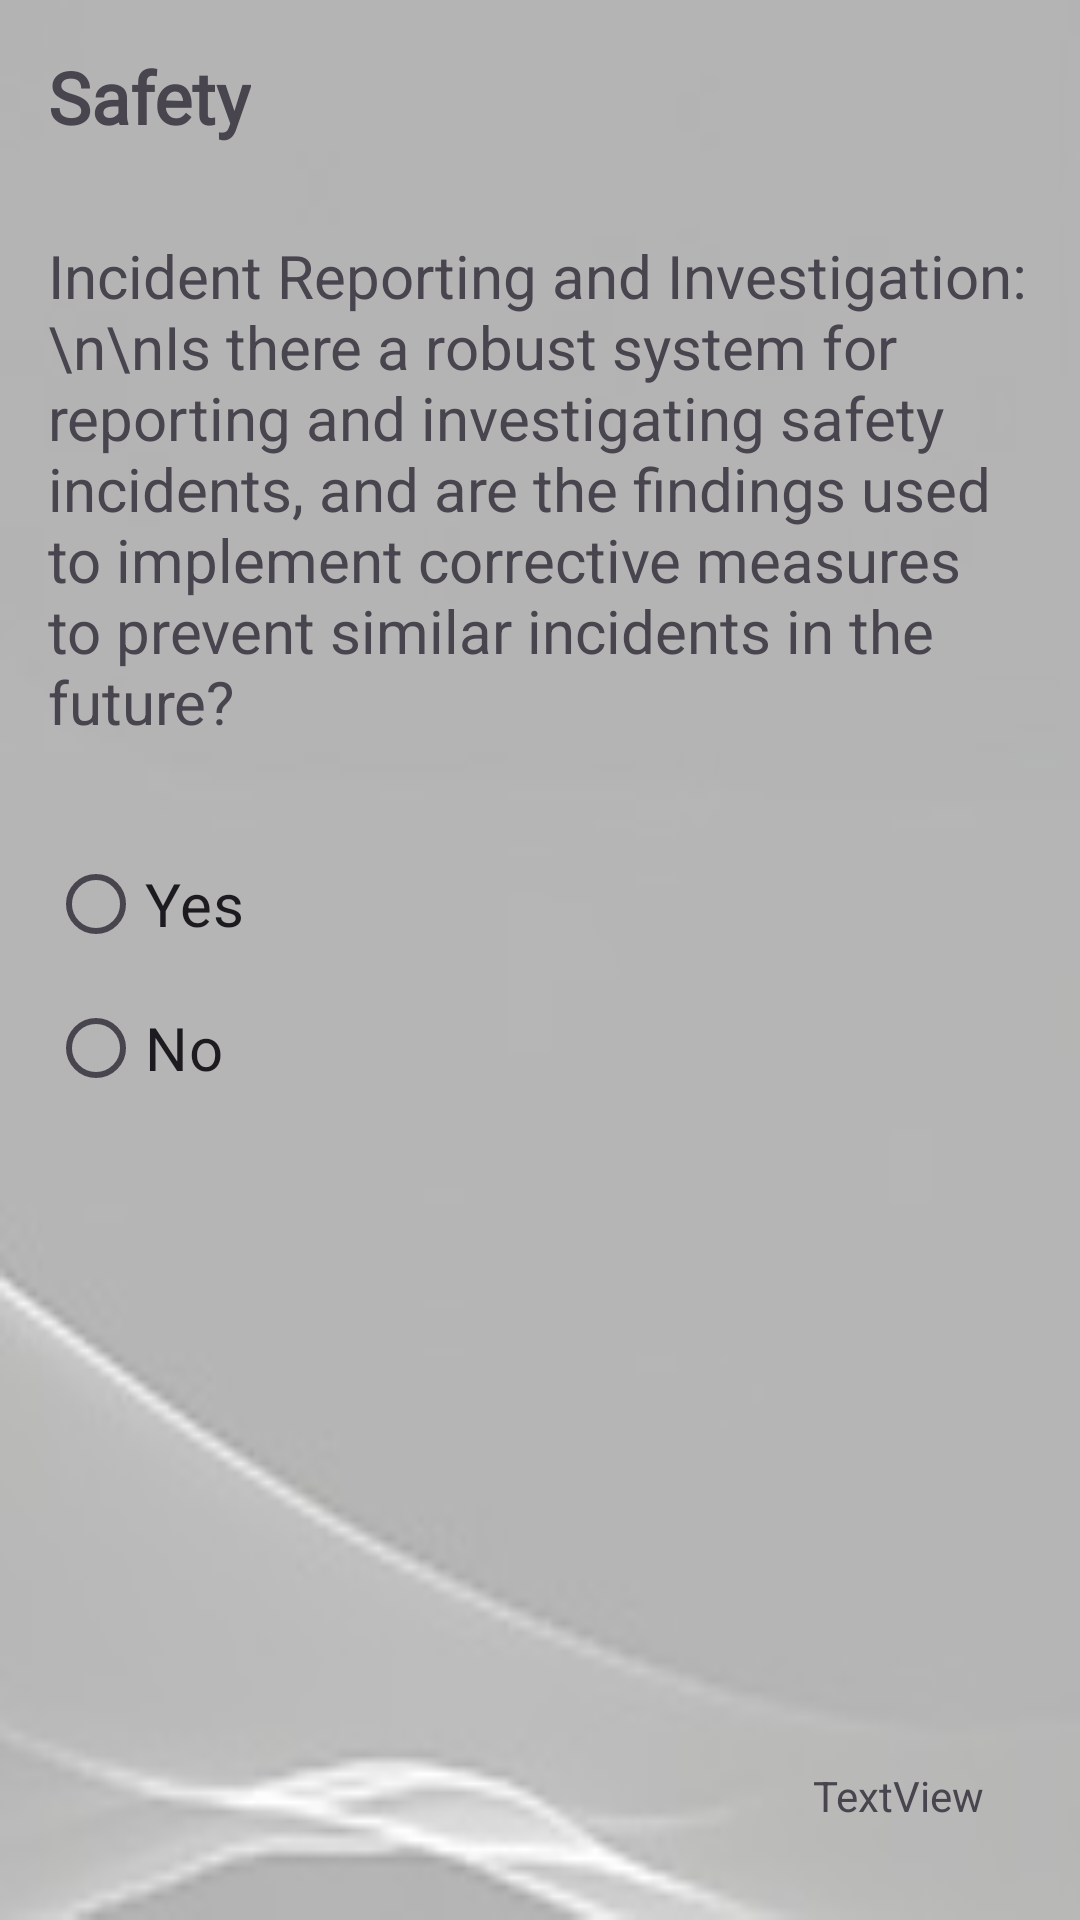

The Android layout XML behind this screen, and the referenced resources:
<!-- AndroidManifest.xml: application theme Theme.SixSMobileApp -->
<!-- res/layout/fragment_safety4.xml -->
<?xml version="1.0" encoding="utf-8"?>
<RelativeLayout xmlns:android="http://schemas.android.com/apk/res/android"
    android:layout_width="match_parent"
    android:layout_height="match_parent"
    android:background="@drawable/auditbk"
    android:padding="16dp">

    
    <TextView
        android:id="@+id/headerTextView"
        android:layout_width="wrap_content"
        android:layout_height="wrap_content"
        android:fontFamily="@font/goblin_one"
        android:text="Safety"
        android:textSize="24sp"
        android:textStyle="bold" />

    
    <TextView
        android:id="@+id/questionQ24TextView"
        android:layout_width="match_parent"
        android:layout_height="wrap_content"
        android:layout_below="@+id/headerTextView"
        android:layout_marginTop="30dp"
        android:text="Incident Reporting and Investigation:\n\nIs there a robust system for reporting and investigating safety incidents, and are the findings used to implement corrective measures to prevent similar incidents in the future?"
        android:textSize="20sp" />

    
    <RadioGroup
        android:id="@+id/radioGroup"
        android:layout_width="376dp"
        android:layout_height="111dp"
        android:layout_below="@+id/questionQ24TextView"
        android:layout_marginTop="30dp">

        <RadioButton
            android:id="@+id/yesQ24RadioButton"
            android:layout_width="wrap_content"
            android:layout_height="wrap_content"
            android:text="Yes"
            android:textSize="20sp" />

        <RadioButton
            android:id="@+id/noQ24RadioButton"
            android:layout_width="wrap_content"
            android:layout_height="wrap_content"
            android:text="No"
            android:textSize="20sp" />
    </RadioGroup>

    <TextView
        android:id="@+id/safety3"
        android:layout_width="wrap_content"
        android:layout_height="wrap_content"
        android:layout_alignParentBottom="true"
        android:layout_alignParentEnd="true"
        android:layout_marginBottom="16dp"
        android:layout_marginEnd="16dp"
        android:text="TextView" />

</RelativeLayout>
<!-- resources referenced by this layout -->
<resources>
  <!-- drawable auditbk: jpg bitmap (drawable, 17169 bytes) -->
  <style name="Theme.SixSMobileApp" parent="Base.Theme.SixSMobileApp" />
  <style name="Base.Theme.SixSMobileApp" parent="Theme.Material3.DayNight.NoActionBar">
          
          
      </style>
</resources>
